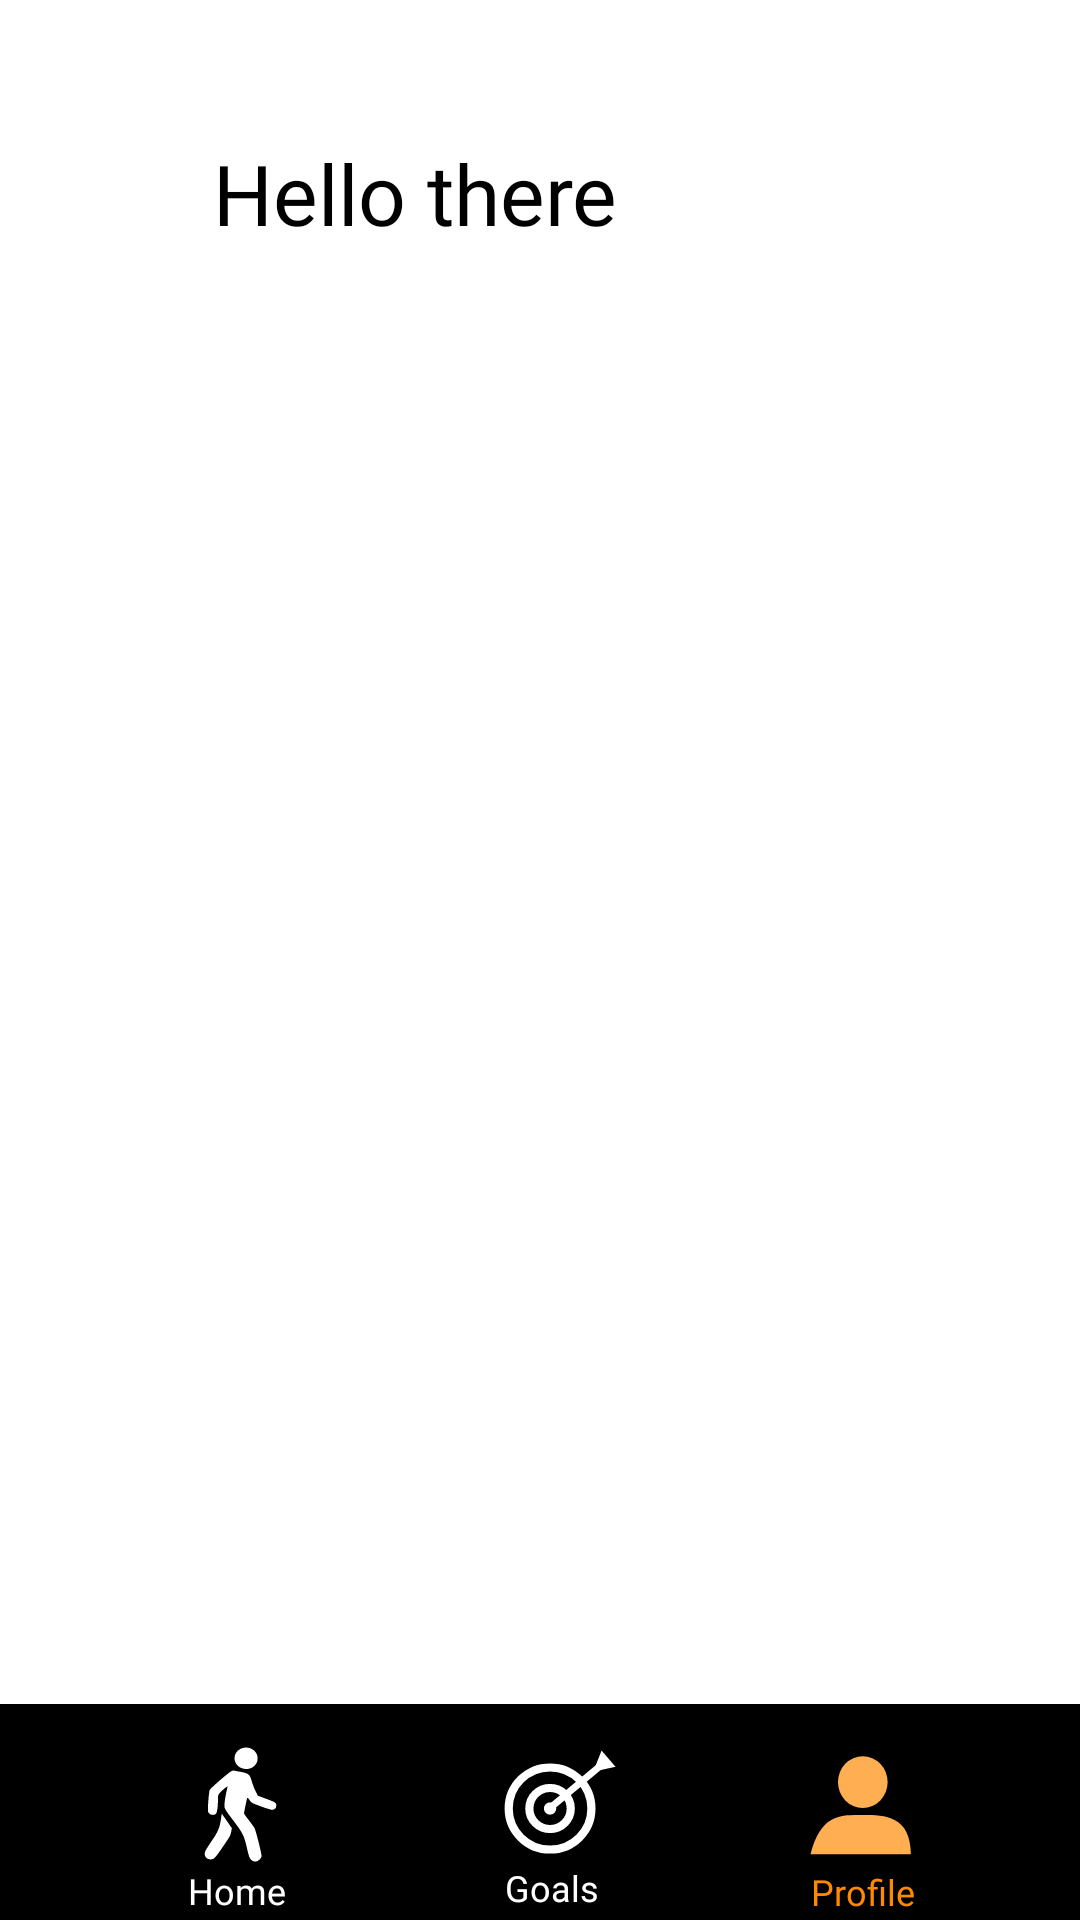

Android layout source for this screen:
<!-- AndroidManifest.xml: application theme Theme.Group4_FinalProject -->
<!-- res/layout/profile_stats.xml -->
<?xml version="1.0" encoding="utf-8"?>
<androidx.constraintlayout.widget.ConstraintLayout xmlns:android="http://schemas.android.com/apk/res/android"
    xmlns:app="http://schemas.android.com/apk/res-auto"
    xmlns:tools="http://schemas.android.com/tools"
    android:layout_width="match_parent"
    android:layout_height="match_parent">

    <View
        android:id="@+id/rectangle_4"
        android:layout_width="412dp"
        android:layout_height="72dp"
        android:layout_alignParentLeft="true"
        android:layout_alignParentTop="true"
        android:background="@drawable/navigation_rectangle"
        app:layout_constraintBottom_toBottomOf="parent"
        app:layout_constraintEnd_toEndOf="parent"
        app:layout_constraintStart_toStartOf="parent"
        app:layout_constraintTop_toTopOf="parent"
        app:layout_constraintVertical_bias="1.0" />

    <TextView
        android:id="@+id/greetingTitleText"
        android:layout_width="248dp"
        android:layout_height="47dp"
        android:fontFamily="@font/montserrat_bold"
        android:gravity="center"
        android:text="Hello there"
        android:textColor="@color/black"
        android:textSize="28dp"
        app:layout_constraintBottom_toBottomOf="parent"
        app:layout_constraintEnd_toEndOf="parent"
        app:layout_constraintHorizontal_bias="0.128"
        app:layout_constraintStart_toStartOf="parent"
        app:layout_constraintTop_toTopOf="parent"
        app:layout_constraintVertical_bias="0.069"  />


    <ImageView
        android:id="@+id/imageView"
        android:layout_width="97dp"
        android:layout_height="96dp"
        app:layout_constraintBottom_toBottomOf="parent"
        app:layout_constraintEnd_toEndOf="parent"
        app:layout_constraintStart_toStartOf="parent"
        app:layout_constraintTop_toTopOf="parent"
        app:layout_constraintVertical_bias="0.174"
        tools:srcCompat="@tools:sample/avatars" />

    <ImageButton
        android:id="@+id/goToTrackingPageButton"
        android:layout_width="48dp"
        android:layout_height="48dp"
        android:backgroundTint="@color/black"
        android:src="@drawable/ic_walking_active"
        android:onClick="goToHome"
        app:layout_constraintBottom_toBottomOf="parent"
        app:layout_constraintEnd_toEndOf="parent"
        app:layout_constraintHorizontal_bias="0.179"
        app:layout_constraintStart_toStartOf="parent"
        app:layout_constraintTop_toTopOf="parent"
        app:layout_constraintVertical_bias="0.976"
        tools:ignore="SpeakableTextPresentCheck" />

    <ImageButton
        android:id="@+id/goToGoalsButton"
        android:layout_width="49dp"
        android:layout_height="48dp"
        android:background="@color/black"
        android:src="@drawable/ic_goals_active"
        android:onClick="goToGoals"
        app:layout_constraintBottom_toBottomOf="parent"
        app:layout_constraintEnd_toEndOf="parent"
        app:layout_constraintHorizontal_bias="0.524"
        app:layout_constraintStart_toStartOf="parent"
        app:layout_constraintTop_toTopOf="parent"
        app:layout_constraintVertical_bias="0.973"
        tools:ignore="DuplicateIds,SpeakableTextPresentCheck" />

    <ImageButton
        android:id="@+id/goToProfileButton"
        android:layout_width="55dp"
        android:layout_height="50dp"
        android:background="@color/black"
        android:onClick="goToProfile"
        android:src="@drawable/ic_profile_nonactive"
        app:layout_constraintBottom_toBottomOf="parent"
        app:layout_constraintEnd_toEndOf="parent"
        app:layout_constraintHorizontal_bias="0.853"
        app:layout_constraintStart_toStartOf="parent"
        app:layout_constraintTop_toTopOf="parent"
        app:layout_constraintVertical_bias="0.977"
        tools:ignore="DuplicateIds,SpeakableTextPresentCheck" />

    <TextView
        android:id="@+id/textView6"
        android:layout_width="47dp"
        android:layout_height="16dp"
        android:fontFamily="@font/montserrat_light"
        android:text="Home"
        android:textAlignment="center"
        android:textColor="@color/white"
        android:textSize="12dp"
        app:layout_constraintBottom_toBottomOf="parent"
        app:layout_constraintEnd_toEndOf="parent"
        app:layout_constraintHorizontal_bias="0.178"
        app:layout_constraintStart_toStartOf="parent"
        app:layout_constraintTop_toTopOf="parent"
        app:layout_constraintVertical_bias="0.997" />

    <TextView
        android:id="@+id/textView7"
        android:layout_width="40dp"
        android:layout_height="17dp"
        android:fontFamily="@font/montserrat_light"
        android:text="Goals"
        android:textAlignment="center"
        android:textColor="@color/white"
        android:textSize="12dp"
        app:layout_constraintBottom_toBottomOf="parent"
        app:layout_constraintEnd_toEndOf="parent"
        app:layout_constraintHorizontal_bias="0.513"
        app:layout_constraintStart_toStartOf="parent"
        app:layout_constraintTop_toTopOf="parent"
        app:layout_constraintVertical_bias="0.997" />

    <TextView
        android:id="@+id/textView9"
        android:layout_width="55dp"
        android:layout_height="14dp"
        android:fontFamily="@font/montserrat_light"
        android:text="Profile"
        android:textAlignment="center"
        android:textColor="#FF8A00"
        android:textSize="12dp"
        app:layout_constraintBottom_toBottomOf="parent"
        app:layout_constraintEnd_toEndOf="parent"
        app:layout_constraintHorizontal_bias="0.853"
        app:layout_constraintStart_toStartOf="parent"
        app:layout_constraintTop_toTopOf="parent"
        app:layout_constraintVertical_bias="0.994" />
</androidx.constraintlayout.widget.ConstraintLayout>
<!-- resources referenced by this layout -->
<resources>
  <!-- drawable ic_goals_active (drawable) -->
  <vector xmlns:android="http://schemas.android.com/apk/res/android"
      android:width="40dp"
      android:height="37dp"
      android:viewportWidth="44"
      android:viewportHeight="41">
    <path
        android:pathData="M17.2544,23.4574m-15.1635,0a15.1635,15.1635 0,1 1,30.327 0a15.1635,15.1635 0,1 1,-30.327 0"
        android:strokeWidth="3"
        android:fillColor="#00000000"
        android:strokeColor="#ffffff"/>
    <path
        android:pathData="M17.2545,23.4574m-7.5892,0a7.5892,7.5892 0,1 1,15.1784 0a7.5892,7.5892 0,1 1,-15.1784 0"
        android:strokeWidth="3"
        android:fillColor="#00000000"
        android:strokeColor="#ffffff"/>
    <path
        android:pathData="M17.2544,23.4574m-2.2723,0a2.2723,2.2723 0,1 1,4.5446 0a2.2723,2.2723 0,1 1,-4.5446 0"
        android:fillColor="#ffffff"/>
    <path
        android:pathData="M15.7396,22.9378l19.3391,-16.3785l1.6168,1.909l-19.3391,16.3785z"
        android:fillColor="#ffffff"/>
    <path
        android:pathData="M33.0855,9.8482L36.149,2.0609L41.258,8.0491L33.0855,9.8482Z"
        android:fillColor="#ffffff"/>
  </vector>
  <!-- drawable ic_profile_nonactive (drawable) -->
  <vector xmlns:android="http://schemas.android.com/apk/res/android"
      android:width="35dp"
      android:height="35dp"
      android:viewportWidth="25"
      android:viewportHeight="24">
    <path
        android:pathData="M12.5719,6.8877m-5.9116,0a5.9116,5.9116 0,1 1,11.8233 0a5.9116,5.9116 0,1 1,-11.8233 0"
        android:fillColor="#FFAF52"/>
    <path
        android:pathData="M24.0156,23.3943H0.1185C2.5519,14.0439 7.4417,14.3754 12.3314,14.3754C17.2211,14.3754 24.0156,14.2097 24.0156,23.3943Z"
        android:fillColor="#FFAF52"/>
  </vector>
  <!-- drawable navigation_rectangle (drawable) -->
  <?xml version="1.0" encoding="utf-8"?>
      <vector
          xmlns:android="http://schemas.android.com/apk/res/android"
          xmlns:aapt="http://schemas.android.com/aapt"
          android:width="360dp"
          android:height="62.43dp"
          android:viewportWidth="360"
          android:viewportHeight="62.43"
          >
  
          <group>
  
              <clip-path
                  android:pathData="M0 0H360V62.4251H0V0Z"
                  />
  
              <path
                  android:pathData="M0 0V62.4251H360V0"
                  android:fillColor="@color/black"
                  />
  
          </group>
  
      </vector>
  <style name="Theme.Group4_FinalProject" parent="Theme.MaterialComponents.DayNight.NoActionBar">
          
          <item name="colorPrimary">@color/purple_500</item>
          <item name="colorPrimaryVariant">@color/purple_700</item>
          <item name="colorOnPrimary">@color/white</item>
          
          <item name="colorSecondary">@color/teal_200</item>
          <item name="colorSecondaryVariant">@color/teal_700</item>
          <item name="colorOnSecondary">@color/black</item>
          
          <item name="android:statusBarColor" tools:targetApi="l">?attr/colorPrimaryVariant</item>
          
      </style>
  <!-- not gathered from this repository: default colours our renderer supplied (Android Studio template values) -->
  <color name="purple_500">#FF6200EE</color>
  <color name="purple_700">#FF3700B3</color>
  <color name="teal_200">#FF03DAC5</color>
  <color name="teal_700">#FF018786</color>
  <color name="black">#FF000000</color>
  <color name="white">#FFFFFFFF</color>
</resources>
